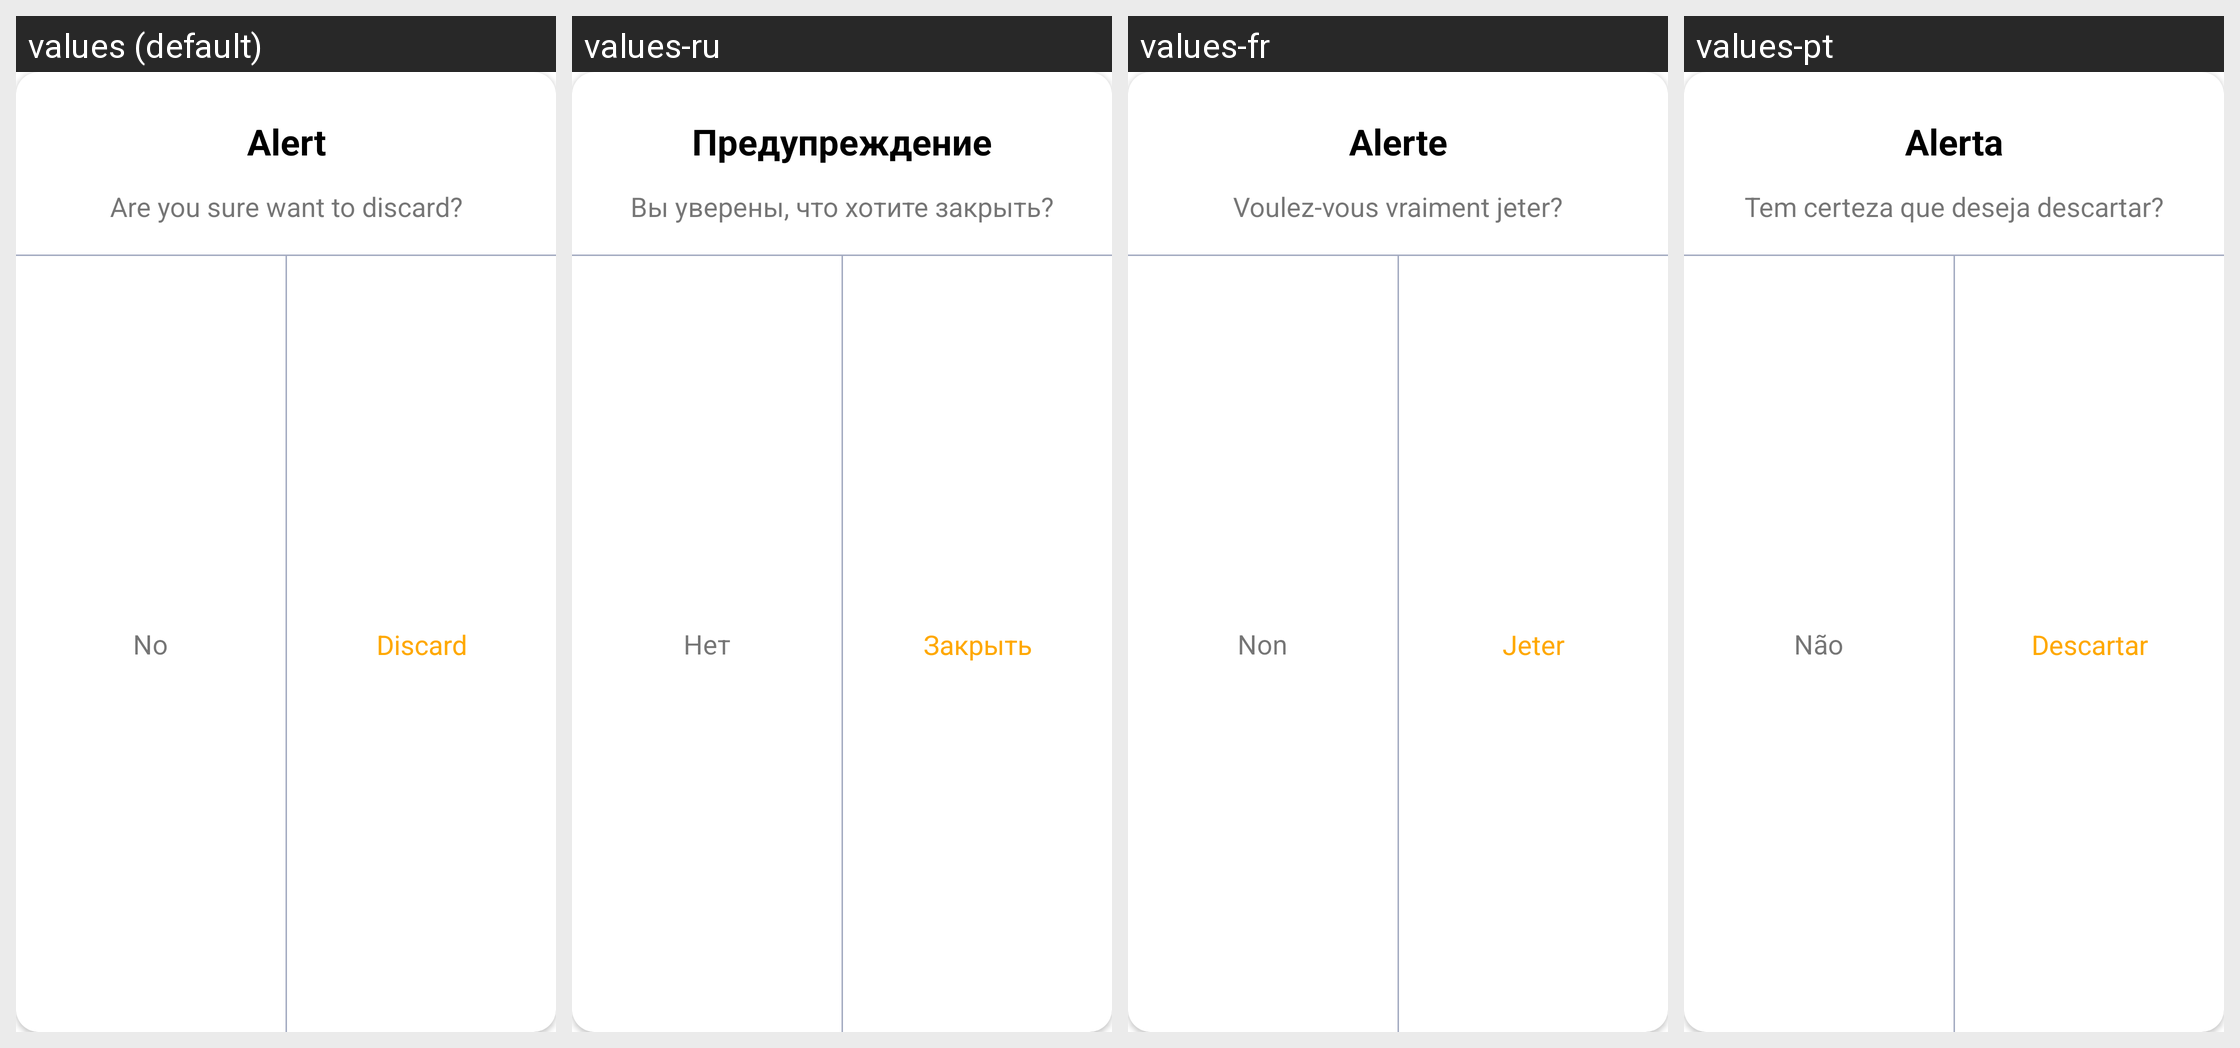

The Android screen above is rendered under several locales of the same app. Produce the string resources it draws, with the default and per-locale values.
Android screen res/layout/dialog_discard.xml rendered under 4 locales, left to right: values (default), values-ru, values-fr, values-pt. Device: Nexus 5 (rendered at 1080×1920; each locale shown at half size, 540×960, under a caption strip naming it); theme Theme.QRScanner.
Other locales in the repository, not shown: values-de, values-es.
Strings drawn on this screen, with the default value and each locale's value (text and hints the layout hard-codes, and strings that could not be matched under every locale, appear in the picture but are not listed):

alert
  values: Alert
  values-ru: Предупреждение
  values-fr: Alerte
  values-pt: Alerta

string_alert
  values: Are you sure want to discard?
  values-ru: Вы уверены, что хотите закрыть?
  values-fr: Voulez-vous vraiment jeter?
  values-pt: Tem certeza que deseja descartar?

no
  values: No
  values-ru: Нет
  values-fr: Non
  values-pt: Não

discard
  values: Discard
  values-ru: Закрыть
  values-fr: Jeter
  values-pt: Descartar
